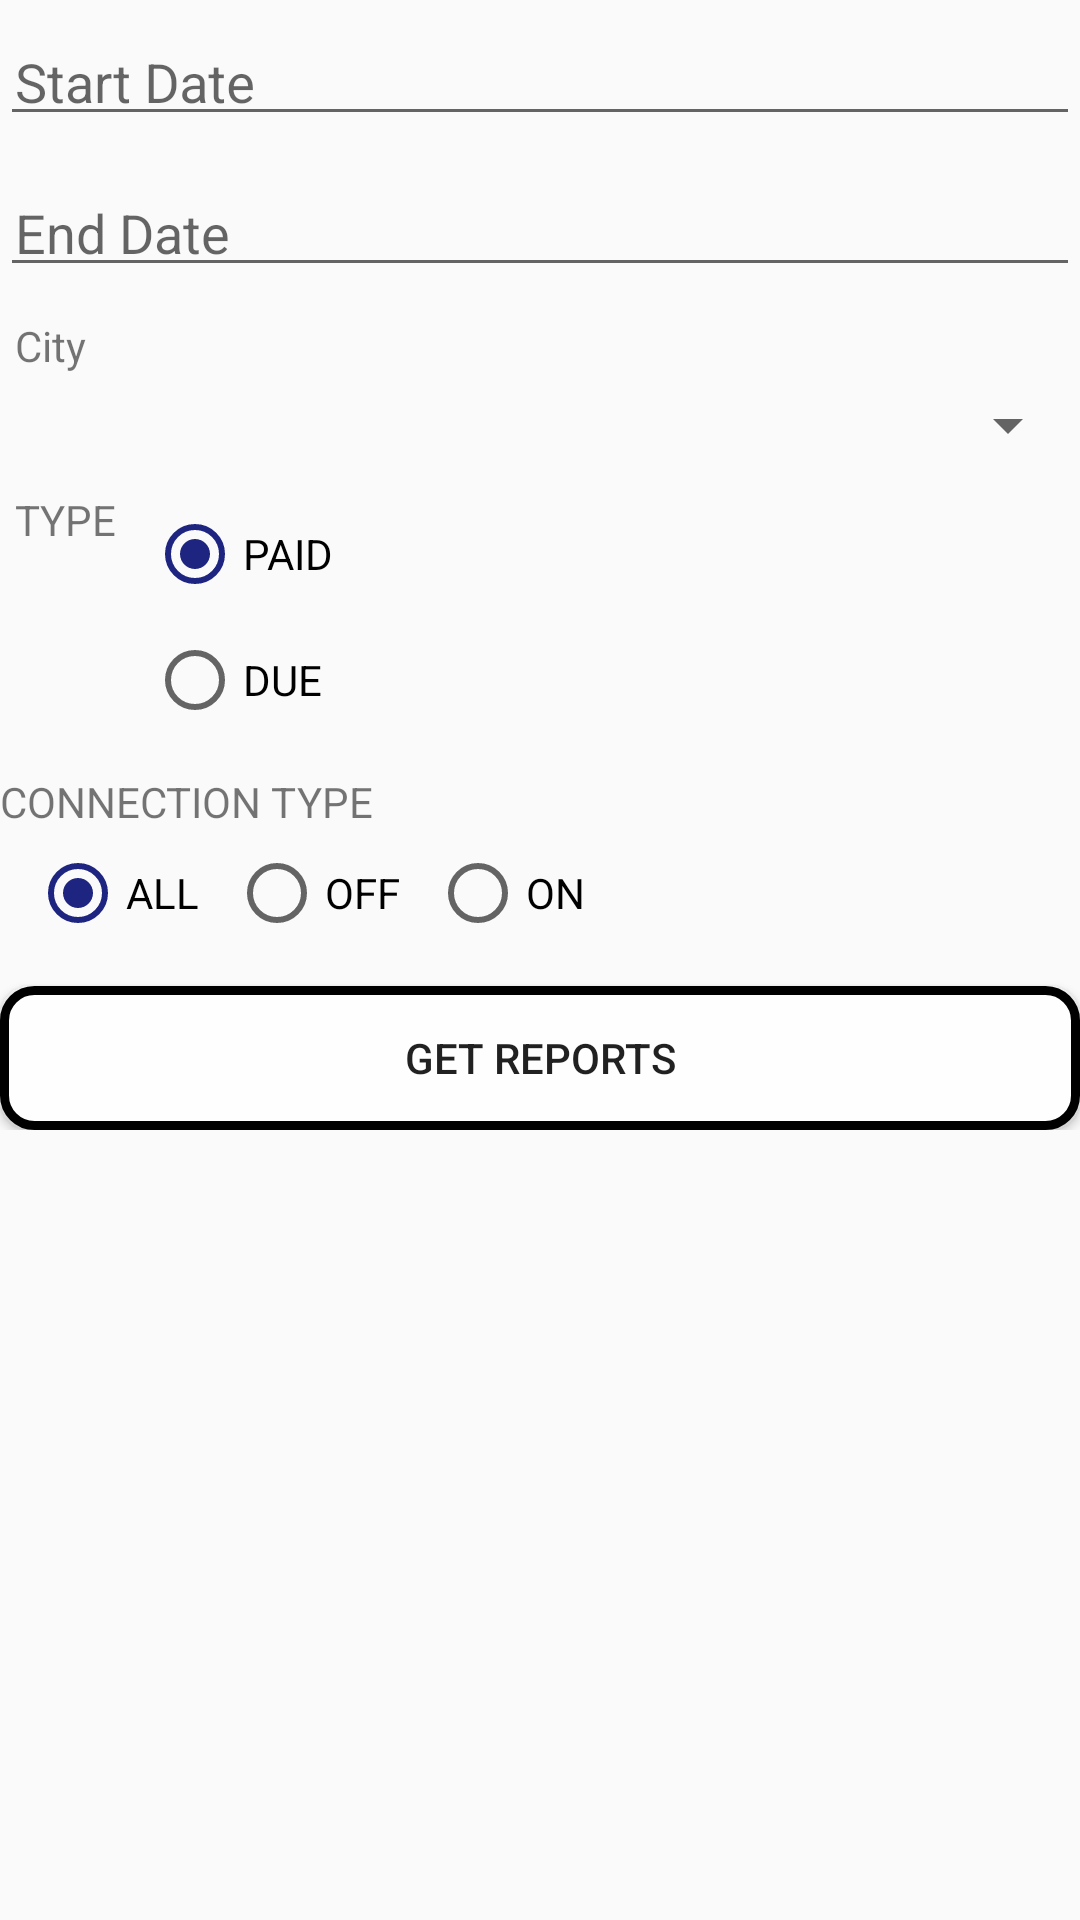

Here is an Android app screen rendered from its layout file. Give the layout XML and the strings, colors and styles it references.
<!-- AndroidManifest.xml: application theme AppTheme -->
<!-- res/layout/reports.xml -->
<?xml version="1.0" encoding="utf-8"?>
<ScrollView xmlns:android="http://schemas.android.com/apk/res/android"
    android:layout_width="match_parent"
    android:layout_height="match_parent"
    android:orientation="vertical">
    <LinearLayout
        android:layout_width="match_parent"
        android:layout_height="match_parent"
        android:orientation="vertical">
    <android.support.design.widget.TextInputLayout
        android:layout_width="match_parent"
        android:layout_height="wrap_content">

        <EditText style="@style/txtdate" android:focusable="false" android:focusableInTouchMode="true"
            android:id="@+id/txt_startdate" android:cursorVisible="false"
            android:layout_width="match_parent"
            android:layout_height="wrap_content"
            android:hint="@string/start_date" />

    </android.support.design.widget.TextInputLayout>

    <android.support.design.widget.TextInputLayout
        android:layout_width="match_parent" android:layout_marginTop="5dp"
        android:layout_height="wrap_content">

        <EditText  style="@style/txtdate" android:focusable="false" android:focusableInTouchMode="true"
            android:id="@+id/txt_enddate"
            android:layout_width="match_parent"
            android:layout_height="wrap_content"
            android:hint="@string/end_date" />

    </android.support.design.widget.TextInputLayout>

    <LinearLayout android:layout_marginTop="10dp"
        android:layout_width="match_parent"
        android:layout_height="wrap_content"

        android:orientation="vertical">

        <TextView  android:layout_marginLeft="5dp"
            android:layout_width="match_parent"
            android:layout_height="wrap_content"
            android:text="City" />

        <Spinner  android:padding="10dp"
            android:id="@+id/spinner" android:spinnerMode="dropdown"
            android:layout_width="match_parent"
            android:layout_height="wrap_content"
            android:layout_marginTop="5dp" />


    </LinearLayout>


    <LinearLayout  android:layout_marginLeft="5dp"
        android:layout_width="match_parent"
        android:layout_height="wrap_content"
        android:layout_marginTop="10dp"
        android:orientation="horizontal">

        <TextView
            android:layout_width="wrap_content"
            android:layout_height="wrap_content"
            android:text="@string/type" />

        <RadioGroup android:id="@+id/rdotype"
            android:layout_width="wrap_content"
            android:layout_height="wrap_content"
            android:layout_marginLeft="5dp"
            android:orientation="vertical">

            <RadioButton android:checked="true"
                android:id="@+id/rdo_paid"
                android:layout_width="match_parent"
                android:layout_height="wrap_content"
                android:layout_margin="5dp"
                android:text="@string/paid" />

            <RadioButton
                android:id="@+id/rdo_due"
                android:layout_width="match_parent"
                android:layout_height="wrap_content"
                android:layout_margin="5dp"
                android:text="@string/due" />

        </RadioGroup>

    </LinearLayout>

    <LinearLayout
        android:layout_width="match_parent"
        android:layout_height="wrap_content"
        android:layout_marginTop="10dp"
        android:orientation="vertical">

        <TextView
            android:id="@+id/textView2"
            android:layout_width="wrap_content"
            android:layout_height="wrap_content"
            android:text="@string/con_type" />

        <RadioGroup android:id="@+id/rdo_status"
            android:layout_width="wrap_content"
            android:layout_height="wrap_content"
            android:layout_marginLeft="5dp"
            android:orientation="horizontal">

            <RadioButton android:checked="true"
                android:id="@+id/rdo_all"
                android:layout_width="match_parent"
                android:layout_height="wrap_content"
                android:layout_margin="5dp"
                android:text="ALL" />

            <RadioButton
                android:id="@+id/rdo_off"
                android:layout_width="match_parent"
                android:layout_height="wrap_content"
                android:layout_margin="5dp"
                android:text="OFF" />

            <RadioButton
                android:id="@+id/rdo_on"
                android:layout_width="match_parent"
                android:layout_height="wrap_content"
                android:layout_margin="5dp"
                android:text="ON" />
        </RadioGroup>

    </LinearLayout>

    <Button android:layout_marginTop="10dp"
        android:id="@+id/btn_getreport" android:background="@drawable/btn_selector"
        android:layout_width="match_parent"
        android:layout_height="wrap_content"
        android:text="@string/get_report" />

</LinearLayout>
    </ScrollView>
<!-- resources referenced by this layout -->
<resources>
  <!-- drawable btn_selector (drawable) -->
  <?xml version="1.0" encoding="utf-8"?>
  <selector xmlns:android="http://schemas.android.com/apk/res/android">
  
  
      <item android:state_pressed="true">
          <shape android:shape="rectangle">
              <corners android:radius="10dp"></corners>
              <stroke android:width="3dp" android:color="#000000"></stroke>
              <solid android:color="#dde3e1"></solid>
              <padding android:bottom="5dp" android:left="5dp" android:right="5dp" android:top="5dp" />
          </shape>
      </item>
  
  
      <item>
          <shape android:shape="rectangle">
              <corners android:radius="10dp"></corners>
              <stroke android:width="3dp" android:color="#000000"></stroke>
              <solid android:color="#fefefe"></solid>
              <padding android:bottom="5dp" android:left="5dp" android:right="5dp" android:top="5dp" />
          </shape>
      </item>
  
  
  </selector>
  <string name="con_type">CONNECTION TYPE</string>
  <string name="due">DUE</string>
  <string name="end_date">End Date</string>
  <string name="get_report">get Reports</string>
  <string name="paid">PAID</string>
  <string name="start_date">Start Date</string>
  <string name="type">TYPE</string>
  <style name="txtdate">
          <item name="android:paddingBottom">5dp</item>
          <item name="android:paddingTop">5dp</item>
          <item name="android:paddingRight">5dp</item>
          <item name="android:paddingLeft">5dp</item>
  
      </style>
  <style name="AppTheme" parent="Theme.AppCompat.Light.DarkActionBar">
          
          <item name="colorPrimary">@color/colorPrimary</item>
          <item name="colorPrimaryDark">@color/colorPrimaryDark</item>
          <item name="colorAccent">@color/colorAccent</item>
      </style>
  <color name="colorPrimary">#d9771c</color>
  <color name="colorPrimaryDark">#303F9F</color>
  <color name="colorAccent">#1e2581</color>
</resources>
